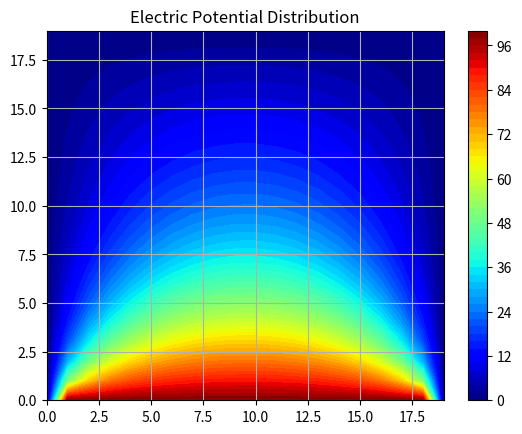

Reproduce this figure in Python.
import matplotlib as mpl
mpl.use('Agg')
import numpy as np
import matplotlib.pyplot as plt

# Set maximum iteration
maxIter = 50

# Set Dimension and delta
lenX = lenY = 20 #we set it rectangular
delta = 1

# Boundary conditions
Vtop = 100
Vbottom = 0
Vleft = 0
Vright = 0

# Initial guess of interior grid
Vguess = 25

# Set colour interpolation and colour map.
# colourMap = plt.cm.coolwarm
colorinterpolation = 50
colourMap = plt.cm.jet

# Set meshgrid
X, Y = np.meshgrid(np.arange(0, lenX), np.arange(0, lenY))

# Set array size and set the interior value with Vguess
V = np.empty((lenX, lenY))
V.fill(Vguess)

# Set Boundary condition
V[:1, :] = Vtop
V[(lenY-1):, :] = Vbottom
V[:, (lenX-1):] = Vright
V[:, :1] = Vleft

print(V)

# Iteration (We assume that the iteration is convergence in maxIter = 500)
print("Please wait for a moment")
for iteration in range(0, maxIter):
	for i in range(1, lenX-1, delta):
		for j in range(1, lenY-1, delta):
			V[i, j] = 0.25 * (V[i+1][j] + V[i-1][j] + V[i][j+1] + V[i][j-1])

print("Iteration finished")

# Configure the contour
plt.title("Electric Potential Distribution")
plt.contourf(X, Y, V, colorinterpolation, cmap=colourMap)

# Set Colorbar
plt.colorbar()

# Show the plot
plt.grid()
plt.show()
plt.savefig('Laplace1.png')
